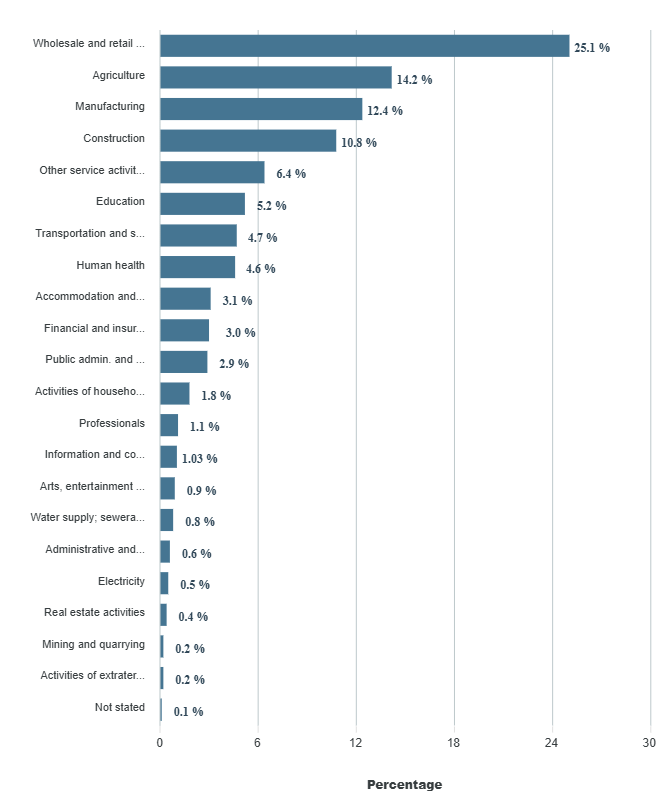

Values plotted in this chart, from the file beside it:
category, series-0
Wholesale and retail trade; repair of ve…, 25.1
Agriculture, 14.2
Manufacturing, 12.4
Construction, 10.8
Other service activities, 6.4
Education, 5.2
Transportation and storage, 4.7
Human health, 4.6
Accommodation and food service activitie…, 3.1
Financial and insurance activities, 3
Public admin. and defense; compulsory so…, 2.9
Activities of households as employers, 1.8
Professionals, 1.1
Information and communication, 1.03
Arts entertainment and recreation, 0.9
Water supply; sewerage waste mgmt. & rem…, 0.8
Administrative and support service activ…, 0.6
Electricity, 0.5
Real estate activities, 0.4
Mining and quarrying, 0.2
Activities of extraterritorial organizat…, 0.2
Not stated, 0.1
